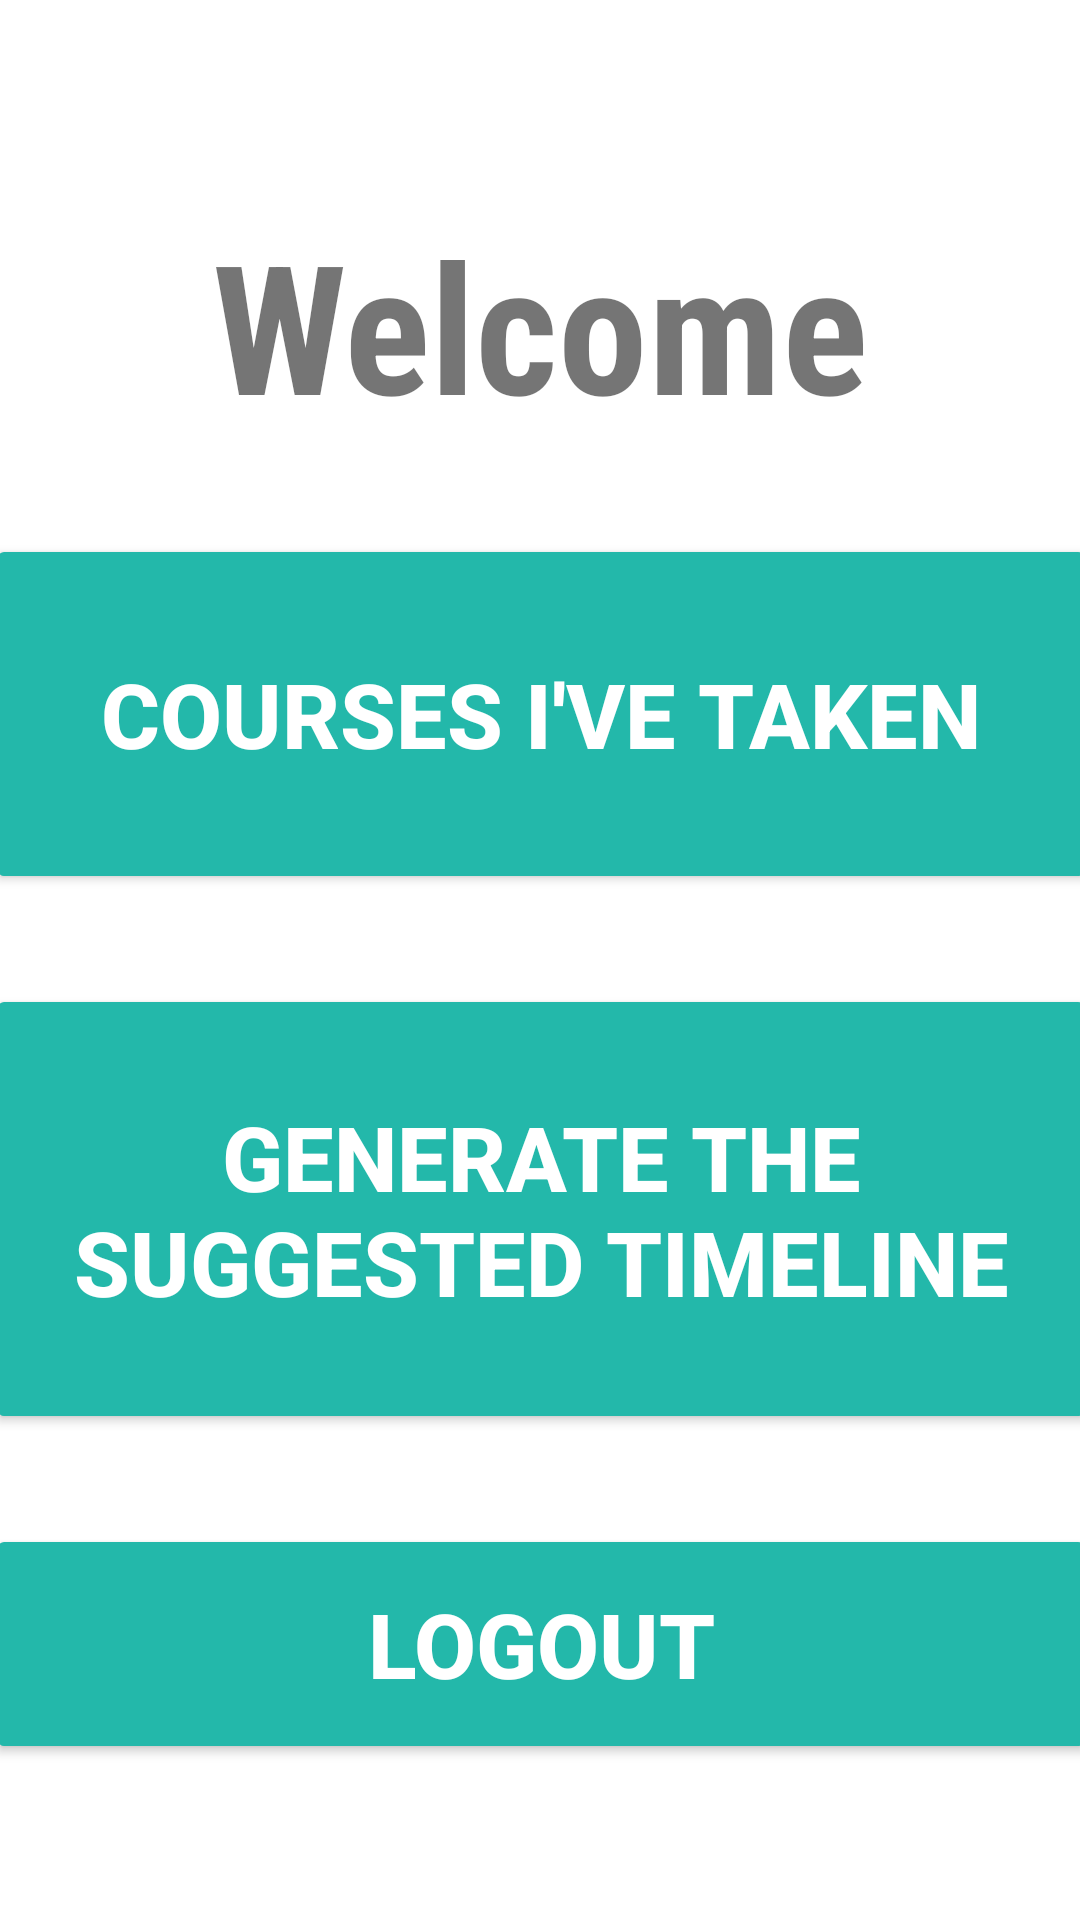

Here is an Android app screen rendered from its layout file. Give the layout XML and the strings, colors and styles it references.
<!-- AndroidManifest.xml: application theme Theme.LoginPage -->
<!-- res/layout/activity_student_pg.xml -->
<?xml version="1.0" encoding="utf-8"?>
<androidx.constraintlayout.widget.ConstraintLayout xmlns:android="http://schemas.android.com/apk/res/android"
    xmlns:app="http://schemas.android.com/apk/res-auto"
    xmlns:tools="http://schemas.android.com/tools"
    android:layout_width="match_parent"
    android:layout_height="match_parent"
    tools:context=".StudentPg">

    <TextView
        android:id="@+id/banner"
        android:layout_width="match_parent"
        android:layout_height="wrap_content"
        android:layout_marginTop="68dp"
        android:fontFamily="sans-serif-condensed"
        android:text="Welcome"
        android:textAlignment="center"
        android:textSize="60sp"
        android:textStyle="bold"
        app:layout_constraintHorizontal_bias="0.0"
        app:layout_constraintLeft_toLeftOf="parent"
        app:layout_constraintRight_toRightOf="parent"
        app:layout_constraintTop_toTopOf="parent" />

    <Button
        android:id="@+id/courseTaken"
        android:layout_width="370dp"
        android:layout_height="120dp"
        android:layout_marginTop="30dp"
        android:backgroundTint="#23B8AA"
        android:text="Courses I've taken"
        android:textColor="@color/white"
        android:textSize="30sp"
        android:textStyle="bold"
        app:cornerRadius="15dp"
        app:layout_constraintLeft_toLeftOf="parent"
        app:layout_constraintRight_toRightOf="parent"
        app:layout_constraintTop_toBottomOf="@+id/banner" />

    <Button
        android:id="@+id/generateTimeline"
        android:layout_width="370dp"
        android:layout_height="150dp"
        android:layout_marginTop="30dp"
        android:backgroundTint="#23B8AA"
        android:text="Generate the suggested Timeline"
        android:textColor="@color/white"
        android:textSize="30sp"
        android:textStyle="bold"
        app:cornerRadius="15dp"
        app:layout_constraintLeft_toLeftOf="parent"
        app:layout_constraintRight_toRightOf="parent"
        app:layout_constraintTop_toBottomOf="@+id/courseTaken" />

    <Button
        android:id="@+id/logout"
        android:layout_width="370dp"
        android:layout_height="80dp"
        android:layout_marginTop="30dp"
        android:backgroundTint="#23B8AA"
        android:text="Logout"
        android:textColor="@color/white"
        android:textSize="30sp"
        android:textStyle="bold"
        app:cornerRadius="15dp"
        app:layout_constraintLeft_toLeftOf="parent"
        app:layout_constraintRight_toRightOf="parent"
        app:layout_constraintTop_toBottomOf="@+id/generateTimeline" />

</androidx.constraintlayout.widget.ConstraintLayout>
<!-- resources referenced by this layout -->
<resources>
  <color name="white">#FFFFFFFF</color>
  <style name="Theme.LoginPage" parent="Theme.MaterialComponents.DayNight.NoActionBar">
          
          <item name="colorPrimary">#1878F3</item>
          <item name="colorPrimaryVariant">@color/purple_700</item>
          <item name="colorOnPrimary">@color/white</item>
          
          <item name="colorSecondary">@color/teal_200</item>
          <item name="colorSecondaryVariant">@color/teal_700</item>
          <item name="colorOnSecondary">@color/black</item>
          
          <item name="android:statusBarColor">#053D87</item>
          
      </style>
  <color name="purple_700">#FF3700B3</color>
  <color name="teal_200">#FF03DAC5</color>
  <color name="teal_700">#FF018786</color>
  <color name="black">#FF000000</color>
</resources>
